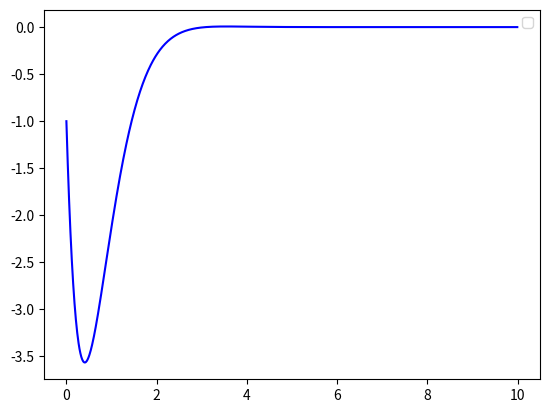

Generate this figure with matplotlib:
import numpy as np
from scipy.integrate import odeint
import matplotlib.pyplot as plt

t = np.arange(0, 10, 0.01)

def diff_func(z, t):
    y, omega = z

    dx_dy = omega
    domega_dt = -4*omega-5*y
    return dx_dy, domega_dt

y0 = 4
omega0 = -1

z0 = y0, omega0

sol = odeint(diff_func, z0, t)
plt.plot(t, sol[:, 1], 'b', label='')

plt.legend()
plt.savefig("lab_4.png")